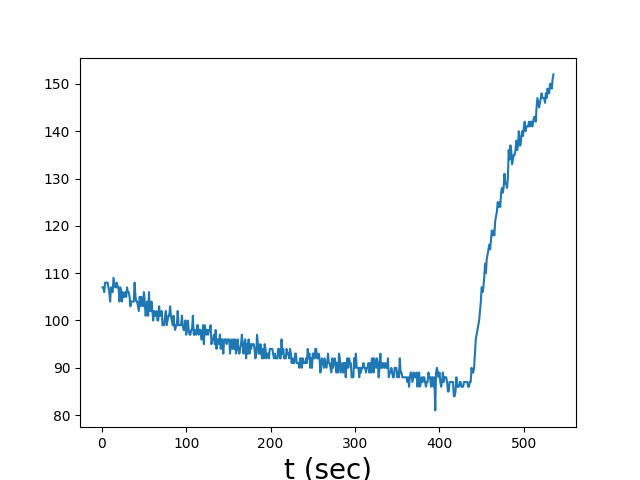

Source data for this figure (header and first rows):
SDK Outputs:
Description:, Acetone
Response factor, 1.000
Sensor, PPB
Units:, PPM, Units:, mV
Zero:, 0.000, Stored Zero:, 55.63
Span 1:, 1.000, Stored Span 1:, 88.15
4-20 mA Output
4 mA:, 0.090
20 mA:, 0.330
Relay Threshold:, 5.000
Relay Hysteresis:, 1.000
SDK Inputs
4-20mA Input
Description:, 
4 mA:, 0.000
20 mA:, 4.000
Units:, ?mA
Date/Time, PID (ppm), Faults
2010/1/1 23:34:10, , RTC Fault
2010/1/1 23:34:11, 0.090, 
2010/1/1 23:34:12, 0.090, 
2010/1/1 23:34:13, 0.086, 
2010/1/1 23:34:14, 0.088, 
2010/1/1 23:34:15, 0.087, 
2010/1/1 23:34:16, 0.089, 
2010/1/1 23:34:17, 0.086, 
2010/1/1 23:34:18, 0.089, 
2010/1/1 23:34:19, 0.087, 
2010/1/1 23:34:20, 0.087, 
2010/1/1 23:34:21, 0.090, 
2010/1/1 23:34:22, 0.088, 
2010/1/1 23:34:23, 0.085, 
2010/1/1 23:34:24, 0.089, 
2010/1/1 23:34:25, 0.087, 
2010/1/1 23:34:26, 0.086, 
2010/1/1 23:34:27, 0.084, 
2010/1/1 23:34:28, 0.088, 
2010/1/1 23:34:29, 0.086, 
2010/1/1 23:34:30, 0.087, 
2010/1/1 23:34:31, 0.086, 
2010/1/1 23:34:32, 0.085, 
2010/1/1 23:34:33, 0.084, 
2010/1/1 23:34:34, 0.088, 
2010/1/1 23:34:35, 0.085, 
2010/1/1 23:34:36, 0.085, 
2010/1/1 23:34:37, 0.087, 
2010/1/1 23:34:38, 0.086, 
2010/1/1 23:34:39, 0.085, 
2010/1/1 23:34:40, 0.086, 
2010/1/1 23:34:41, 0.087, 
2010/1/1 23:34:42, 0.086, 
2010/1/1 23:34:43, 0.085, 
2010/1/1 23:34:44, 0.088, 
2010/1/1 23:34:45, 0.087, 
2010/1/1 23:34:46, 0.087, 
2010/1/1 23:34:47, 0.085, 
2010/1/1 23:34:48, 0.084, 
2010/1/1 23:34:49, 0.086, 
2010/1/1 23:34:50, 0.084, 
2010/1/1 23:34:51, 0.085, 
... 566 more rows
